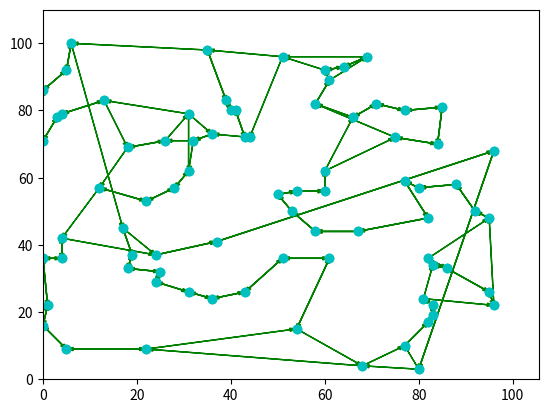

The script that saved this image:
import matplotlib.pyplot as plt
import random as rand

# User guide:
# Use function greedyTravelingWithSwaps(nodes, startingNode)
# nodes is an adjacency matrix, in the form {0: [(0, 0), .. ,(n, distTonthNode)], 1: [(), .. , ()] ....}
# startingNode is the node to start at, can be in range [0, n]
# The return value returns order, distance
# order the an array that gives the order the nodes are visited
# distance gives the total cost to traverse through all nodes

# computes distance between 2 coordinates
def computeDist(p1, p2):
    return ((p1[0] - p2[0])**2 + (p1[1] - p2[1])**2)**(1/2)

# computes distance of entire ordering of cartesian coordinates
def computeTotalDist(order, points):
    dist = 0
    for i in range(len(order)-1):
        dist += computeDist(points[order[i]], points[order[i+1]])
    return dist


def visitNextNode(nodes, currentOrder, currentDistance, nodesVisited):
    if len(currentOrder) == len(nodes.keys()):
        return currentOrder, currentDistance
    else:
        min = 100000000
        closestNode = -1
        currentNode = currentOrder[-1]
        for t in nodes[currentNode]:
            if min > t[1] and not t[0] in nodesVisited and t[0] != currentNode:
                min = t[1]
                closestNode = t[0]
        currentDistance += min
        currentOrder += [closestNode]
        nodesVisited.add(closestNode)
        return visitNextNode(nodes, currentOrder, currentDistance, nodesVisited)

def reverseArray(arr):
    newArr = []
    for x in arr:
        newArr = [x] + newArr
    return newArr

def greedyTraveling(nodes, startingNode):
    nodesVisited = set()  # Keep track of nodes visited
    nodesVisited.add(startingNode)
    order, distance = visitNextNode(nodes, [startingNode], 0, nodesVisited)
    return order, distance

def performSwaps(order, nodes, distance, points = None):
    # Ignore the points value, that's for if we're testing the example using cartesian coordinates
    newOrder = order
    for i in range(len(newOrder)-2):
        for j in range(i+2, len(newOrder)-2):
            # o1 = computeDist(points[newOrder[j]], points[newOrder[j+1]]) + computeDist(points[newOrder[i]], points[newOrder[i+1]])
            # o2 = computeDist(points[newOrder[i]], points[newOrder[j]]) + computeDist(points[newOrder[i+1]], points[newOrder[j + 1]])
            o1 = nodes[newOrder[i]][newOrder[i+1]][1] + nodes[newOrder[j]][newOrder[j+1]][1]
            o2 = nodes[newOrder[i]][newOrder[j]][1] + nodes[newOrder[i+1]][newOrder[j+1]][1]
            # o1 = nodes[newOrder[i]][]
            if o2 < o1:
                distance -= (o1 - o2)
                newOrder[i + 1:j + 1].reverse()
                newOrder = newOrder[:i+1] + reverseArray(newOrder[i+1:j+1]) + newOrder[j+1:]
    return newOrder, distance


def greedyTravelingWithSwaps(nodes, startingNode):
    order, distance = greedyTraveling(nodes, startingNode)
    for i in range(10):
        order, distance = performSwaps(order, nodes, distance)
    return order, distance




def plotTSP(paths, points, num_iters=1):
    """
    path: List of lists with the different orders in which the nodes are visited
    points: coordinates for the different nodes
    num_iters: number of paths that are in the path list
    """
    print(paths)
    # Unpack the primary TSP path and transform it into a list of ordered
    # coordinates

    x = [];
    y = []
    for i in paths[0]:
        x.append(points[i][0])
        y.append(points[i][1])

    plt.plot(x, y, 'co')

    # Set a scale for the arrow heads (there should be a reasonable default for this, WTF?)
    a_scale = float(max(x)) / float(100)

    # Draw the older paths, if provided
    if num_iters > 1:

        for i in range(1, num_iters):

            # Transform the old paths into a list of coordinates
            xi = [];
            yi = [];
            for j in paths[i]:
                xi.append(points[j][0])
                yi.append(points[j][1])

            plt.arrow(xi[-1], yi[-1], (xi[0] - xi[-1]), (yi[0] - yi[-1]),
                      head_width=a_scale, color='r',
                      length_includes_head=True, ls='dashed',
                      width=0.001 / float(num_iters))
            for i in range(0, len(x) - 1):
                plt.arrow(xi[i], yi[i], (xi[i + 1] - xi[i]), (yi[i + 1] - yi[i]),
                          head_width=a_scale, color='r', length_includes_head=True,
                          ls='dashed', width=0.001 / float(num_iters))

    # Draw the primary path for the TSP problem
    plt.arrow(x[-1], y[-1], (x[0] - x[-1]), (y[0] - y[-1]), head_width=a_scale,
              color='g', length_includes_head=True)
    for i in range(0, len(x) - 1):
        plt.arrow(x[i], y[i], (x[i + 1] - x[i]), (y[i + 1] - y[i]), head_width=a_scale,
                  color='g', length_includes_head=True)

    # Set axis too slitghtly larger than the set of x and y
    plt.xlim(0, max(x) * 1.1)
    plt.ylim(0, max(y) * 1.1)
    plt.show()



if __name__ == "__main__":
    points = []
    nodes = {}
    spread = 100
    for i in range(8):
        for j in range(8):
            points += [(i * 13 + rand.randint(-1 * spread, spread) + 4, j * 13 + rand.randint(-1 * spread, spread) + 4)]
    points = []
    for i in range(80):
        points += [(rand.randint(0,100), rand.randint(0,100))]

    for i in range(len(points)):
        p1 = points[i]
        nodesToBeAdded = []
        for j in range(0, len(points)):
            nodesToBeAdded += [(j, computeDist(p1, points[j]), points[j])]
        nodes[i] = nodesToBeAdded


    # First try: Greedy algorithm, select the closest point

    order = [] # Order in which points are visited, we can use this to construct a visualization of our solution
    nodesVisited = set() # Keep track of nodes visited
    # Remember: Adj matrix is in form nodes[0] = [(nodeNumber, distToNode, point), ...]

    print("___ Testing greedy algorithm ___")
    order1, distance = greedyTraveling(nodes, 0)
    print("Order of nodes visited: ", order1)
    print("Total distance traversed (cost): ", distance)
    print('\n', "___ Testing greedy with swaps ___")
    order2, distance = greedyTravelingWithSwaps(nodes, 0)
    print("Order of nodes visited: ", order2)
    print("Total distance traversed (cost): ", distance)

    paths = [order1, order2]

    plotTSP([paths[0]], points, 1)
    plotTSP([paths[1]], points, 1)

